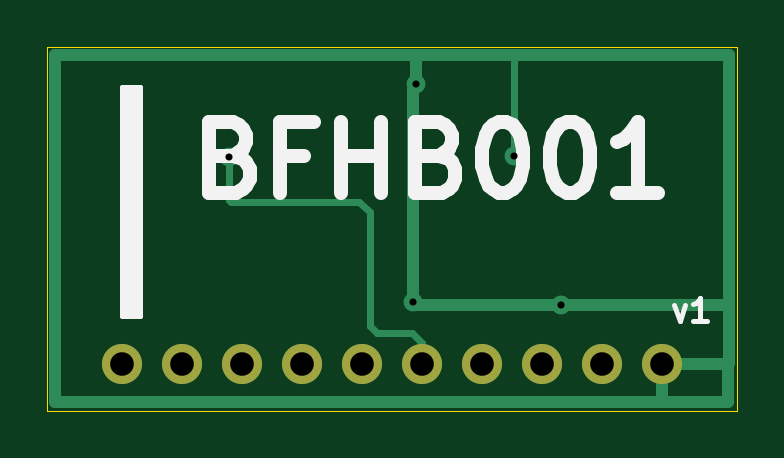
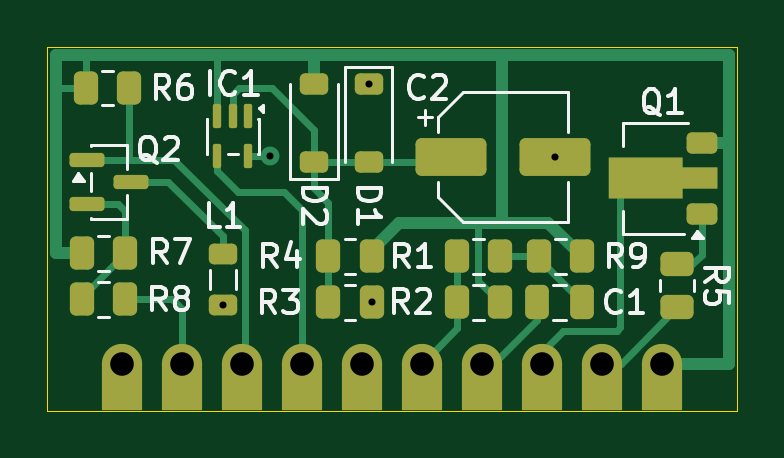
Circuit board: 11 layer files. Board 29.2 x 15.4 mm.
- bottom_copper: BFHB001-B_Cu.gbr (11626 bytes)
- bottom_mask: BFHB001-B_Mask.gbr (4421 bytes)
- paste: BFHB001-B_Paste.gbr (3752 bytes)
- bottom_silk: BFHB001-B_Silkscreen.gbr (23590 bytes)
- outline: BFHB001-Edge_Cuts.gbr (607 bytes)
- top_copper: BFHB001-F_Cu.gbr (3060 bytes)
- top_mask: BFHB001-F_Mask.gbr (748 bytes)
- paste: BFHB001-F_Paste.gbr (452 bytes)
- top_silk: BFHB001-F_Silkscreen.gbr (5466 bytes)
- drill: BFHB001-NPTH.drl (264 bytes)
- drill: BFHB001-PTH.drl (606 bytes)

=== bottom_copper: BFHB001-B_Cu.gbr (11626 bytes, source omitted) ===
=== bottom_mask: BFHB001-B_Mask.gbr ===
%TF.GenerationSoftware,KiCad,Pcbnew,10.0.6*%
%TF.CreationDate,2026-09-16T23:29:43+01:00*%
%TF.ProjectId,BFHB001,42464842-3030-4312-9e6b-696361645f70,rev?*%
%TF.SameCoordinates,Original*%
%TF.FileFunction,Soldermask,Bot*%
%TF.FilePolarity,Negative*%
%FSLAX46Y46*%
G04 Gerber Fmt 4.6, Leading zero omitted, Abs format (unit mm)*
G04 Created by KiCad (PCBNEW 10.0.6) date 2026-09-16 23:29:43*
%MOMM*%
%LPD*%
G01*
G04 APERTURE LIST*
G04 Aperture macros list*
%AMRoundRect*
0 Rectangle with rounded corners*
0 $1 Rounding radius*
0 $2 $3 $4 $5 $6 $7 $8 $9 X,Y pos of 4 corners*
0 Add a 4 corners polygon primitive as box body*
4,1,4,$2,$3,$4,$5,$6,$7,$8,$9,$2,$3,0*
0 Add four circle primitives for the rounded corners*
1,1,$1+$1,$2,$3*
1,1,$1+$1,$4,$5*
1,1,$1+$1,$6,$7*
1,1,$1+$1,$8,$9*
0 Add four rect primitives between the rounded corners*
20,1,$1+$1,$2,$3,$4,$5,0*
20,1,$1+$1,$4,$5,$6,$7,0*
20,1,$1+$1,$6,$7,$8,$9,0*
20,1,$1+$1,$8,$9,$2,$3,0*%
%AMFreePoly0*
4,1,9,3.862500,-0.866500,0.737500,-0.866500,0.737500,-0.450000,-0.737500,-0.450000,-0.737500,0.450000,0.737500,0.450000,0.737500,0.866500,3.862500,0.866500,3.862500,-0.866500,3.862500,-0.866500,$1*%
G04 Aperture macros list end*
%ADD10RoundRect,0.150000X0.587500X0.150000X-0.587500X0.150000X-0.587500X-0.150000X0.587500X-0.150000X0*%
%ADD11RoundRect,0.250000X-0.262500X-0.450000X0.262500X-0.450000X0.262500X0.450000X-0.262500X0.450000X0*%
%ADD12R,1.700000X2.000000*%
%ADD13C,1.700000*%
%ADD14RoundRect,0.250000X-0.450000X0.262500X-0.450000X-0.262500X0.450000X-0.262500X0.450000X0.262500X0*%
%ADD15RoundRect,0.250000X0.262500X0.450000X-0.262500X0.450000X-0.262500X-0.450000X0.262500X-0.450000X0*%
%ADD16RoundRect,0.225000X-0.425000X-0.225000X0.425000X-0.225000X0.425000X0.225000X-0.425000X0.225000X0*%
%ADD17FreePoly0,0.000000*%
%ADD18RoundRect,0.218750X0.381250X-0.218750X0.381250X0.218750X-0.381250X0.218750X-0.381250X-0.218750X0*%
%ADD19RoundRect,0.087500X-0.087500X0.425000X-0.087500X-0.425000X0.087500X-0.425000X0.087500X0.425000X0*%
%ADD20RoundRect,0.225000X0.375000X-0.225000X0.375000X0.225000X-0.375000X0.225000X-0.375000X-0.225000X0*%
%ADD21RoundRect,0.225000X-0.375000X0.225000X-0.375000X-0.225000X0.375000X-0.225000X0.375000X0.225000X0*%
%ADD22RoundRect,0.250000X1.250000X0.550000X-1.250000X0.550000X-1.250000X-0.550000X1.250000X-0.550000X0*%
%ADD23RoundRect,0.250000X0.250000X0.475000X-0.250000X0.475000X-0.250000X-0.475000X0.250000X-0.475000X0*%
G04 APERTURE END LIST*
D10*
%TO.C,Q2*%
X93125000Y-107925000D03*
X95000000Y-108875000D03*
X95000000Y-106975000D03*
%TD*%
D11*
%TO.C,R1*%
X79325000Y-111075000D03*
X77500000Y-111075000D03*
%TD*%
D12*
%TO.C,J1*%
X93510000Y-116610000D03*
D13*
X93510000Y-115610000D03*
D12*
X90970000Y-116610000D03*
D13*
X90970000Y-115610000D03*
D12*
X88430000Y-116610000D03*
D13*
X88430000Y-115610000D03*
D12*
X85890000Y-116610000D03*
D13*
X85890000Y-115610000D03*
D12*
X83350000Y-116610000D03*
D13*
X83350000Y-115610000D03*
D12*
X80810000Y-116610000D03*
D13*
X80810000Y-115610000D03*
D12*
X78270000Y-116610000D03*
D13*
X78270000Y-115610000D03*
D12*
X75730000Y-116610000D03*
D13*
X75730000Y-115610000D03*
D12*
X73190000Y-116610000D03*
D13*
X73190000Y-115610000D03*
D12*
X70650000Y-116610000D03*
D13*
X70650000Y-115610000D03*
%TD*%
D14*
%TO.C,R5*%
X70025000Y-113225000D03*
X70025000Y-111400000D03*
%TD*%
D11*
%TO.C,R8*%
X93387500Y-112890000D03*
X95212500Y-112890000D03*
%TD*%
D15*
%TO.C,R7*%
X95212500Y-110950000D03*
X93387500Y-110950000D03*
%TD*%
D11*
%TO.C,R6*%
X93212500Y-103950000D03*
X95037500Y-103950000D03*
%TD*%
D15*
%TO.C,R4*%
X84775000Y-111075000D03*
X82950000Y-111075000D03*
%TD*%
D11*
%TO.C,R3*%
X82950000Y-113025000D03*
X84775000Y-113025000D03*
%TD*%
D15*
%TO.C,R2*%
X79325000Y-113025000D03*
X77500000Y-113025000D03*
%TD*%
D16*
%TO.C,Q1*%
X68975000Y-109275000D03*
D17*
X69062500Y-107775000D03*
D16*
X68975000Y-106275000D03*
%TD*%
D18*
%TO.C,L1*%
X89250000Y-113112500D03*
X89250000Y-110987500D03*
%TD*%
D19*
%TO.C,IC1*%
X88175000Y-105150000D03*
X88825000Y-105150000D03*
X89475000Y-105150000D03*
X89475000Y-106825000D03*
X88175000Y-106825000D03*
%TD*%
D20*
%TO.C,D2*%
X85387500Y-107085000D03*
X85387500Y-103785000D03*
%TD*%
D21*
%TO.C,D1*%
X83075000Y-103775000D03*
X83075000Y-107075000D03*
%TD*%
D22*
%TO.C,C2*%
X79575000Y-106875000D03*
X75175000Y-106875000D03*
%TD*%
D23*
%TO.C,C1*%
X75950000Y-113025000D03*
X74050000Y-113025000D03*
%TD*%
D11*
%TO.C,R9*%
X74050000Y-111075000D03*
X75875000Y-111075000D03*
%TD*%
M02*

=== paste: BFHB001-B_Paste.gbr (3752 bytes, source withheld) ===
=== bottom_silk: BFHB001-B_Silkscreen.gbr (23590 bytes, source omitted) ===
=== outline: BFHB001-Edge_Cuts.gbr ===
%TF.GenerationSoftware,KiCad,Pcbnew,10.0.6*%
%TF.CreationDate,2026-09-16T23:29:43+01:00*%
%TF.ProjectId,BFHB001,42464842-3030-4312-9e6b-696361645f70,rev?*%
%TF.SameCoordinates,Original*%
%TF.FileFunction,Profile,NP*%
%FSLAX46Y46*%
G04 Gerber Fmt 4.6, Leading zero omitted, Abs format (unit mm)*
G04 Created by KiCad (PCBNEW 10.0.6) date 2026-09-16 23:29:43*
%MOMM*%
%LPD*%
G01*
G04 APERTURE LIST*
%TA.AperFunction,Profile*%
%ADD10C,0.050000*%
%TD*%
G04 APERTURE END LIST*
D10*
X67475000Y-102189999D02*
X96675000Y-102189999D01*
X96675000Y-117600000D01*
X67475000Y-117600000D01*
X67475000Y-102189999D01*
M02*

=== top_copper: BFHB001-F_Cu.gbr ===
%TF.GenerationSoftware,KiCad,Pcbnew,10.0.6*%
%TF.CreationDate,2026-09-16T23:29:43+01:00*%
%TF.ProjectId,BFHB001,42464842-3030-4312-9e6b-696361645f70,rev?*%
%TF.SameCoordinates,Original*%
%TF.FileFunction,Copper,L1,Top*%
%TF.FilePolarity,Positive*%
%FSLAX46Y46*%
G04 Gerber Fmt 4.6, Leading zero omitted, Abs format (unit mm)*
G04 Created by KiCad (PCBNEW 10.0.6) date 2026-09-16 23:29:43*
%MOMM*%
%LPD*%
G01*
G04 APERTURE LIST*
%TA.AperFunction,ComponentPad*%
%ADD10C,1.700000*%
%TD*%
%TA.AperFunction,ViaPad*%
%ADD11C,0.800000*%
%TD*%
%TA.AperFunction,Conductor*%
%ADD12C,0.500000*%
%TD*%
%TA.AperFunction,Conductor*%
%ADD13C,0.300000*%
%TD*%
G04 APERTURE END LIST*
D10*
%TO.P,J1,10,VCC_10*%
%TO.N,+5V*%
X93510000Y-115610000D03*
%TO.P,J1,9,Video_Out_9*%
%TO.N,VIDEO_OUT*%
X90970000Y-115610000D03*
%TO.P,J1,8,Video_In_8*%
%TO.N,VIDEO_IN*%
X88430000Y-115610000D03*
%TO.P,J1,7,Load_Out_7*%
%TO.N,LOAD_OUT*%
X85890000Y-115610000D03*
%TO.P,J1,6,Load_In_6*%
%TO.N,LOAD_IN*%
X83350000Y-115610000D03*
%TO.P,J1,5,Save_Out_5*%
%TO.N,SAVE_OUT*%
X80810000Y-115610000D03*
%TO.P,J1,4,Save_In_4*%
%TO.N,SAVE_IN*%
X78270000Y-115610000D03*
%TO.P,J1,3,Relay_Out_3*%
%TO.N,RELAY_OUT*%
X75730000Y-115610000D03*
%TO.P,J1,2,Relay_In_2*%
%TO.N,RELAY_IN*%
X73190000Y-115610000D03*
%TO.P,J1,1,GND_1*%
%TO.N,GND*%
X70650000Y-115610000D03*
%TD*%
D11*
%TO.N,LOAD_IN*%
X75175000Y-106875000D03*
%TO.N,+5V*%
X82950000Y-113025000D03*
X89250000Y-113112500D03*
X87250000Y-106825000D03*
X83075000Y-103775000D03*
%TD*%
%TO.N,+5V*%
D12*
X93510000Y-117240000D02*
X93500000Y-117250000D01*
X93510000Y-115610000D02*
X93510000Y-117240000D01*
X96310000Y-117250000D02*
X93500000Y-117250000D01*
X83075000Y-102539999D02*
X83075000Y-103775000D01*
X67825000Y-102539999D02*
X84200000Y-102539999D01*
X67825000Y-117250000D02*
X67825000Y-102539999D01*
X93500000Y-117250000D02*
X67825000Y-117250000D01*
X96310000Y-115610000D02*
X96310000Y-117250000D01*
%TO.N,LOAD_IN*%
D13*
X75175000Y-108675000D02*
X75175000Y-106875000D01*
X75275000Y-108775000D02*
X75175000Y-108675000D01*
X80700000Y-108775000D02*
X75275000Y-108775000D01*
X81125000Y-109200000D02*
X80700000Y-108775000D01*
X81125000Y-114000000D02*
X81125000Y-109200000D01*
X81450000Y-114325000D02*
X81125000Y-114000000D01*
X82925000Y-114325000D02*
X81450000Y-114325000D01*
X83350000Y-114750000D02*
X82925000Y-114325000D01*
X83350000Y-115610000D02*
X83350000Y-114750000D01*
%TO.N,+5V*%
D12*
X82950000Y-103900000D02*
X83075000Y-103775000D01*
X82950000Y-113025000D02*
X82950000Y-103900000D01*
X83037500Y-113112500D02*
X82950000Y-113025000D01*
X89250000Y-113112500D02*
X83037500Y-113112500D01*
X96312500Y-113112500D02*
X96325000Y-113125000D01*
X96325000Y-113125000D02*
X96325000Y-102539999D01*
X89250000Y-113112500D02*
X96312500Y-113112500D01*
D13*
X87250000Y-106825000D02*
X87250000Y-102539999D01*
D12*
X96325000Y-102539999D02*
X87250000Y-102539999D01*
X87250000Y-102539999D02*
X83325000Y-102539999D01*
X96325000Y-115595000D02*
X96325000Y-113125000D01*
X96310000Y-115610000D02*
X96325000Y-115595000D01*
X93510000Y-115610000D02*
X96310000Y-115610000D01*
%TD*%
M02*

=== top_mask: BFHB001-F_Mask.gbr ===
%TF.GenerationSoftware,KiCad,Pcbnew,10.0.6*%
%TF.CreationDate,2026-09-16T23:29:43+01:00*%
%TF.ProjectId,BFHB001,42464842-3030-4312-9e6b-696361645f70,rev?*%
%TF.SameCoordinates,Original*%
%TF.FileFunction,Soldermask,Top*%
%TF.FilePolarity,Negative*%
%FSLAX46Y46*%
G04 Gerber Fmt 4.6, Leading zero omitted, Abs format (unit mm)*
G04 Created by KiCad (PCBNEW 10.0.6) date 2026-09-16 23:29:43*
%MOMM*%
%LPD*%
G01*
G04 APERTURE LIST*
%ADD10C,1.700000*%
G04 APERTURE END LIST*
D10*
%TO.C,J1*%
X93510000Y-115610000D03*
X90970000Y-115610000D03*
X88430000Y-115610000D03*
X85890000Y-115610000D03*
X83350000Y-115610000D03*
X80810000Y-115610000D03*
X78270000Y-115610000D03*
X75730000Y-115610000D03*
X73190000Y-115610000D03*
X70650000Y-115610000D03*
%TD*%
M02*

=== paste: BFHB001-F_Paste.gbr ===
%TF.GenerationSoftware,KiCad,Pcbnew,10.0.6*%
%TF.CreationDate,2026-09-16T23:29:43+01:00*%
%TF.ProjectId,BFHB001,42464842-3030-4312-9e6b-696361645f70,rev?*%
%TF.SameCoordinates,Original*%
%TF.FileFunction,Paste,Top*%
%TF.FilePolarity,Positive*%
%FSLAX46Y46*%
G04 Gerber Fmt 4.6, Leading zero omitted, Abs format (unit mm)*
G04 Created by KiCad (PCBNEW 10.0.6) date 2026-09-16 23:29:43*
%MOMM*%
%LPD*%
G01*
G04 APERTURE LIST*
G04 APERTURE END LIST*
M02*

=== top_silk: BFHB001-F_Silkscreen.gbr ===
%TF.GenerationSoftware,KiCad,Pcbnew,10.0.6*%
%TF.CreationDate,2026-09-16T23:29:43+01:00*%
%TF.ProjectId,BFHB001,42464842-3030-4312-9e6b-696361645f70,rev?*%
%TF.SameCoordinates,Original*%
%TF.FileFunction,Legend,Top*%
%TF.FilePolarity,Positive*%
%FSLAX46Y46*%
G04 Gerber Fmt 4.6, Leading zero omitted, Abs format (unit mm)*
G04 Created by KiCad (PCBNEW 10.0.6) date 2026-09-16 23:29:43*
%MOMM*%
%LPD*%
G01*
G04 APERTURE LIST*
%ADD10C,0.200000*%
%ADD11C,0.600000*%
G04 APERTURE END LIST*
D10*
X70650000Y-103900000D02*
X71412500Y-103900000D01*
X71412500Y-113600000D01*
X70650000Y-113600000D01*
X70650000Y-103900000D01*
G36*
X70650000Y-103900000D02*
G01*
X71412500Y-103900000D01*
X71412500Y-113600000D01*
X70650000Y-113600000D01*
X70650000Y-103900000D01*
G37*
X94024435Y-113150552D02*
X94262530Y-113817219D01*
X94262530Y-113817219D02*
X94500625Y-113150552D01*
X95405387Y-113817219D02*
X94833959Y-113817219D01*
X95119673Y-113817219D02*
X95119673Y-112817219D01*
X95119673Y-112817219D02*
X95024435Y-112960076D01*
X95024435Y-112960076D02*
X94929197Y-113055314D01*
X94929197Y-113055314D02*
X94833959Y-113102933D01*
D11*
X75334021Y-106805228D02*
X75762593Y-106948085D01*
X75762593Y-106948085D02*
X75905450Y-107090942D01*
X75905450Y-107090942D02*
X76048307Y-107376657D01*
X76048307Y-107376657D02*
X76048307Y-107805228D01*
X76048307Y-107805228D02*
X75905450Y-108090942D01*
X75905450Y-108090942D02*
X75762593Y-108233800D01*
X75762593Y-108233800D02*
X75476878Y-108376657D01*
X75476878Y-108376657D02*
X74334021Y-108376657D01*
X74334021Y-108376657D02*
X74334021Y-105376657D01*
X74334021Y-105376657D02*
X75334021Y-105376657D01*
X75334021Y-105376657D02*
X75619736Y-105519514D01*
X75619736Y-105519514D02*
X75762593Y-105662371D01*
X75762593Y-105662371D02*
X75905450Y-105948085D01*
X75905450Y-105948085D02*
X75905450Y-106233800D01*
X75905450Y-106233800D02*
X75762593Y-106519514D01*
X75762593Y-106519514D02*
X75619736Y-106662371D01*
X75619736Y-106662371D02*
X75334021Y-106805228D01*
X75334021Y-106805228D02*
X74334021Y-106805228D01*
X78334021Y-106805228D02*
X77334021Y-106805228D01*
X77334021Y-108376657D02*
X77334021Y-105376657D01*
X77334021Y-105376657D02*
X78762593Y-105376657D01*
X79905450Y-108376657D02*
X79905450Y-105376657D01*
X79905450Y-106805228D02*
X81619736Y-106805228D01*
X81619736Y-108376657D02*
X81619736Y-105376657D01*
X84048307Y-106805228D02*
X84476879Y-106948085D01*
X84476879Y-106948085D02*
X84619736Y-107090942D01*
X84619736Y-107090942D02*
X84762593Y-107376657D01*
X84762593Y-107376657D02*
X84762593Y-107805228D01*
X84762593Y-107805228D02*
X84619736Y-108090942D01*
X84619736Y-108090942D02*
X84476879Y-108233800D01*
X84476879Y-108233800D02*
X84191164Y-108376657D01*
X84191164Y-108376657D02*
X83048307Y-108376657D01*
X83048307Y-108376657D02*
X83048307Y-105376657D01*
X83048307Y-105376657D02*
X84048307Y-105376657D01*
X84048307Y-105376657D02*
X84334022Y-105519514D01*
X84334022Y-105519514D02*
X84476879Y-105662371D01*
X84476879Y-105662371D02*
X84619736Y-105948085D01*
X84619736Y-105948085D02*
X84619736Y-106233800D01*
X84619736Y-106233800D02*
X84476879Y-106519514D01*
X84476879Y-106519514D02*
X84334022Y-106662371D01*
X84334022Y-106662371D02*
X84048307Y-106805228D01*
X84048307Y-106805228D02*
X83048307Y-106805228D01*
X86619736Y-105376657D02*
X86905450Y-105376657D01*
X86905450Y-105376657D02*
X87191164Y-105519514D01*
X87191164Y-105519514D02*
X87334022Y-105662371D01*
X87334022Y-105662371D02*
X87476879Y-105948085D01*
X87476879Y-105948085D02*
X87619736Y-106519514D01*
X87619736Y-106519514D02*
X87619736Y-107233800D01*
X87619736Y-107233800D02*
X87476879Y-107805228D01*
X87476879Y-107805228D02*
X87334022Y-108090942D01*
X87334022Y-108090942D02*
X87191164Y-108233800D01*
X87191164Y-108233800D02*
X86905450Y-108376657D01*
X86905450Y-108376657D02*
X86619736Y-108376657D01*
X86619736Y-108376657D02*
X86334022Y-108233800D01*
X86334022Y-108233800D02*
X86191164Y-108090942D01*
X86191164Y-108090942D02*
X86048307Y-107805228D01*
X86048307Y-107805228D02*
X85905450Y-107233800D01*
X85905450Y-107233800D02*
X85905450Y-106519514D01*
X85905450Y-106519514D02*
X86048307Y-105948085D01*
X86048307Y-105948085D02*
X86191164Y-105662371D01*
X86191164Y-105662371D02*
X86334022Y-105519514D01*
X86334022Y-105519514D02*
X86619736Y-105376657D01*
X89476879Y-105376657D02*
X89762593Y-105376657D01*
X89762593Y-105376657D02*
X90048307Y-105519514D01*
X90048307Y-105519514D02*
X90191165Y-105662371D01*
X90191165Y-105662371D02*
X90334022Y-105948085D01*
X90334022Y-105948085D02*
X90476879Y-106519514D01*
X90476879Y-106519514D02*
X90476879Y-107233800D01*
X90476879Y-107233800D02*
X90334022Y-107805228D01*
X90334022Y-107805228D02*
X90191165Y-108090942D01*
X90191165Y-108090942D02*
X90048307Y-108233800D01*
X90048307Y-108233800D02*
X89762593Y-108376657D01*
X89762593Y-108376657D02*
X89476879Y-108376657D01*
X89476879Y-108376657D02*
X89191165Y-108233800D01*
X89191165Y-108233800D02*
X89048307Y-108090942D01*
X89048307Y-108090942D02*
X88905450Y-107805228D01*
X88905450Y-107805228D02*
X88762593Y-107233800D01*
X88762593Y-107233800D02*
X88762593Y-106519514D01*
X88762593Y-106519514D02*
X88905450Y-105948085D01*
X88905450Y-105948085D02*
X89048307Y-105662371D01*
X89048307Y-105662371D02*
X89191165Y-105519514D01*
X89191165Y-105519514D02*
X89476879Y-105376657D01*
X93334022Y-108376657D02*
X91619736Y-108376657D01*
X92476879Y-108376657D02*
X92476879Y-105376657D01*
X92476879Y-105376657D02*
X92191165Y-105805228D01*
X92191165Y-105805228D02*
X91905450Y-106090942D01*
X91905450Y-106090942D02*
X91619736Y-106233800D01*
M02*

=== drill: BFHB001-NPTH.drl ===
M48
; DRILL file KiCad 10.0.6 date 2026-09-16T23:29:42
; FORMAT={-:-/ absolute / metric / decimal}
; #@! TF.CreationDate,2026-09-16T23:29:42+01:00
; #@! TF.GenerationSoftware,Kicad,Pcbnew,10.0.6
; #@! TF.FileFunction,NonPlated,1,2,NPTH
FMAT,2
METRIC
%
G90
G05
M30

=== drill: BFHB001-PTH.drl ===
M48
; DRILL file KiCad 10.0.6 date 2026-09-16T23:29:42
; FORMAT={-:-/ absolute / metric / decimal}
; #@! TF.CreationDate,2026-09-16T23:29:42+01:00
; #@! TF.GenerationSoftware,Kicad,Pcbnew,10.0.6
; #@! TF.FileFunction,Plated,1,2,PTH
FMAT,2
METRIC
; #@! TA.AperFunction,Plated,PTH,ViaDrill
T1C0.300
; #@! TA.AperFunction,Plated,PTH,ComponentDrill
T2C1.000
%
G90
G05
T1
X75.175Y-106.875
X82.95Y-113.025
X83.075Y-103.775
X87.25Y-106.825
X89.25Y-113.112
T2
X70.65Y-115.61
X73.19Y-115.61
X75.73Y-115.61
X78.27Y-115.61
X80.81Y-115.61
X83.35Y-115.61
X85.89Y-115.61
X88.43Y-115.61
X90.97Y-115.61
X93.51Y-115.61
M30
